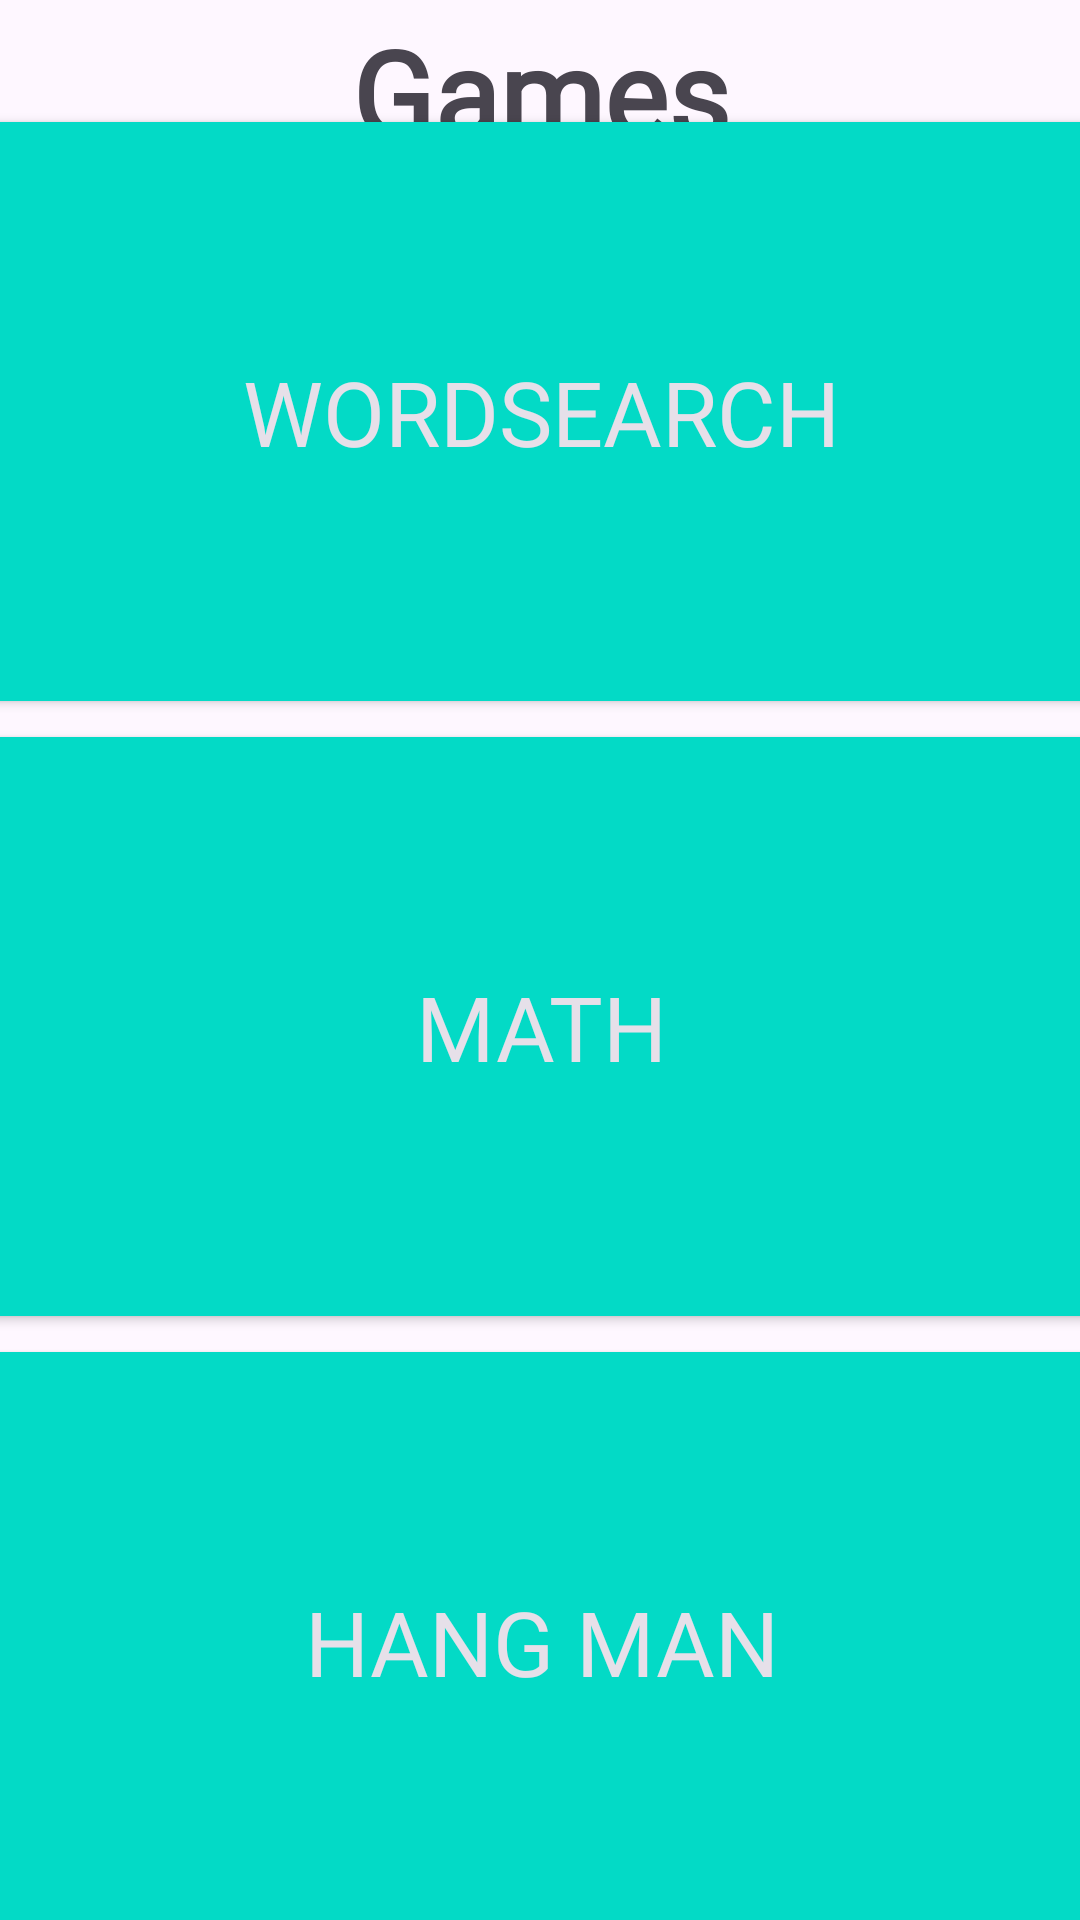

Android layout source for this screen:
<!-- AndroidManifest.xml: application theme Theme.Vip_Project_1 -->
<!-- res/layout/fragment_games.xml -->
<?xml version="1.0" encoding="utf-8"?>
<androidx.constraintlayout.widget.ConstraintLayout
    xmlns:android="http://schemas.android.com/apk/res/android"
    xmlns:app="http://schemas.android.com/apk/res-auto"
    xmlns:tools="http://schemas.android.com/tools"
    android:layout_width="match_parent"
    android:layout_height="match_parent"
    android:orientation="vertical"
    >

    <TextView
        android:id="@+id/textView3"
        android:layout_width="400dp"
        android:layout_height="60dp"
        android:fontFamily="@font/paprika"
        android:text="Games"
        android:textAlignment="center"
        android:textSize="40sp"
        android:textStyle="bold"
        app:layout_constraintBottom_toBottomOf="parent"
        app:layout_constraintEnd_toEndOf="parent"
        app:layout_constraintStart_toStartOf="parent"
        app:layout_constraintTop_toTopOf="parent"
        app:layout_constraintVertical_bias="0.007" />

    <LinearLayout
        android:layout_width="409dp"
        android:layout_height="664dp"
        android:layout_marginStart="1dp"
        android:layout_marginTop="30dp"
        android:layout_marginEnd="1dp"
        android:layout_marginBottom="1dp"
        android:orientation="vertical"
        app:layout_constraintBottom_toBottomOf="parent"
        app:layout_constraintEnd_toEndOf="parent"
        app:layout_constraintStart_toStartOf="parent"
        app:layout_constraintTop_toBottomOf="@+id/textView3">

        <Button
            android:id="@+id/btnSearchWord"
            style="@style/Widget.AppCompat.Button.Colored"
            android:layout_width="match_parent"
            android:layout_height="205sp"
            android:fontFamily="@font/paprika"
            android:text="WORDSEARCH"
            android:textSize="30sp" />

        <Button
            android:id="@+id/btnMath"
            style="@style/Widget.AppCompat.Button.Colored"
            android:layout_width="match_parent"
            android:layout_height="205sp"
            android:fontFamily="@font/paprika"
            android:text="Math"
            android:textSize="30sp" />

        <Button
            android:id="@+id/btnHangMan"
            style="@style/Widget.AppCompat.Button.Colored"
            android:layout_width="match_parent"
            android:layout_height="205sp"
            android:fontFamily="@font/paprika"
            android:text="Hang Man"
            android:textSize="30sp" />
    </LinearLayout>
</androidx.constraintlayout.widget.ConstraintLayout>
<!-- resources referenced by this layout -->
<resources>
  <style name="Theme.Vip_Project_1" parent="Base.Theme.Vip_Project_1" />
  <style name="Base.Theme.Vip_Project_1" parent="Theme.Material3.DayNight.NoActionBar">
          
          <item name="colorPrimary">@color/my_light_primary</item>
          <item name="colorPrimaryVariant">@color/my_light_primary_variant</item>
          <item name="colorOnPrimary">@color/my_light_on_primary</item>
          <item name="colorSecondary">@color/my_light_secondary</item>
          <item name="colorSecondaryVariant">@color/my_light_secondary_variant</item>
          <item name="colorOnSecondary">@color/my_light_on_secondary</item>
          <item name="colorOnBackground">@color/my_light_on_background</item>
          <item name="colorSurface">@color/my_light_surface</item>
          <item name="colorOnSurface">@color/my_light_on_surface</item>
          <item name="colorError">@color/my_light_error</item>
          <item name="colorOnError">@color/my_light_on_error</item>
      </style>
  <color name="my_light_primary">#6200EE</color>
  <color name="my_light_primary_variant">#3700B3</color>
  <color name="my_light_on_primary">#FFFFFF</color>
  <color name="my_light_secondary">#03DAC6</color>
  <color name="my_light_secondary_variant">#018786</color>
  <color name="my_light_on_secondary">#000000</color>
  <color name="my_light_on_background">#000000</color>
  <color name="my_light_surface">#FFFFFF</color>
  <color name="my_light_on_surface">#000000</color>
  <color name="my_light_error">#B00020</color>
  <color name="my_light_on_error">#FFFFFF</color>
</resources>
